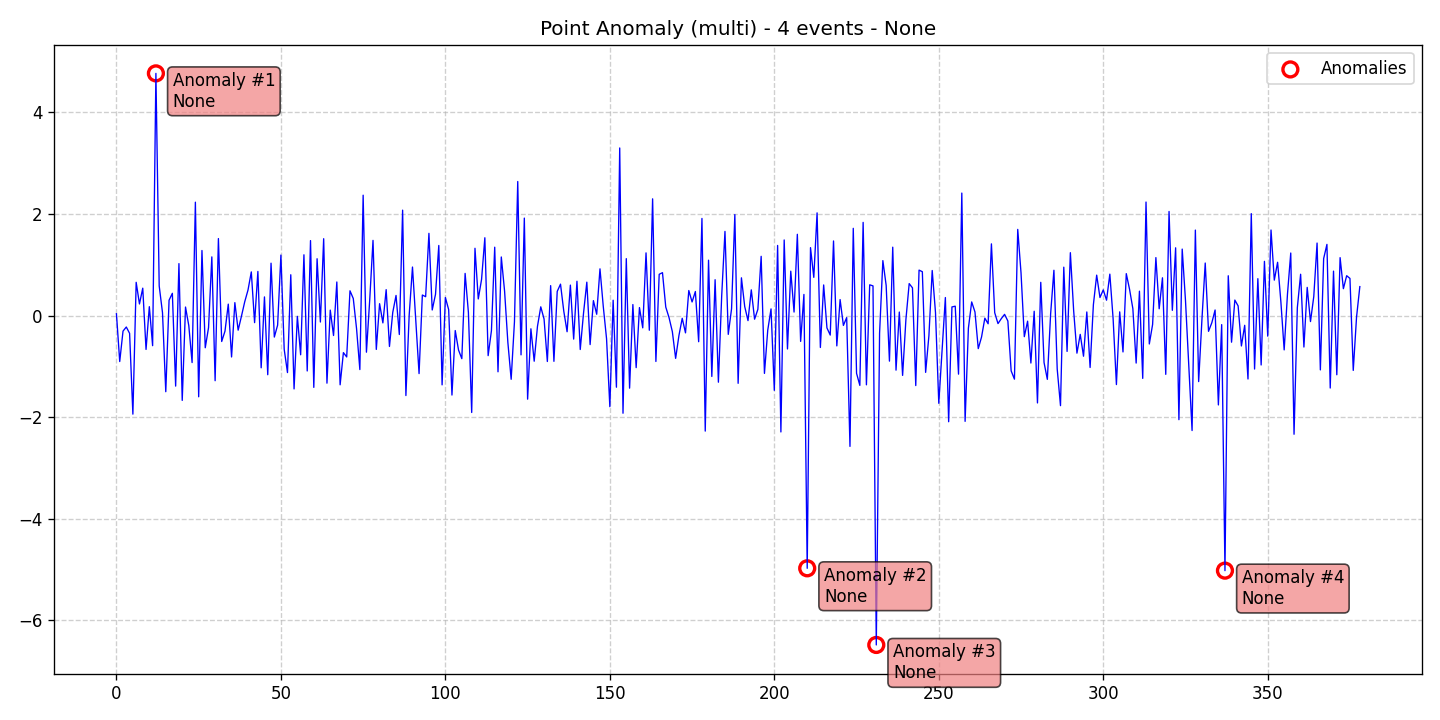

The table this chart was drawn from, first rows:
data, stationary, det_lin_up, det_lin_down, det_quad, det_cubic, det_exp, det_damped, stoc_trend, volatility, single_seas, multiple_seas, point_anom_single, point_anom_multi, collect_anom, context_anom, mean_shift, var_shift, trend_shift, date, is_break, is_anomaly, is_multi, location_beginning
0.03431, 0, 0, 0, 0, 0, 0, 0, 0, 0, 0, 0, 0, 1, 0, 0, 0, 0, 0, 2020-01-01, 0, 0, 1, 0
-0.9062, 0, 0, 0, 0, 0, 0, 0, 0, 0, 0, 0, 0, 1, 0, 0, 0, 0, 0, 2020-01-02, 0, 0, 1, 0
-0.3073, 0, 0, 0, 0, 0, 0, 0, 0, 0, 0, 0, 0, 1, 0, 0, 0, 0, 0, 2020-01-03, 0, 0, 1, 0
-0.2266, 0, 0, 0, 0, 0, 0, 0, 0, 0, 0, 0, 0, 1, 0, 0, 0, 0, 0, 2020-01-04, 0, 0, 1, 0
-0.3511, 0, 0, 0, 0, 0, 0, 0, 0, 0, 0, 0, 0, 1, 0, 0, 0, 0, 0, 2020-01-05, 0, 0, 1, 0
-1.943, 0, 0, 0, 0, 0, 0, 0, 0, 0, 0, 0, 0, 1, 0, 0, 0, 0, 0, 2020-01-06, 0, 0, 1, 0
0.6541, 0, 0, 0, 0, 0, 0, 0, 0, 0, 0, 0, 0, 1, 0, 0, 0, 0, 0, 2020-01-07, 0, 0, 1, 0
0.2276, 0, 0, 0, 0, 0, 0, 0, 0, 0, 0, 0, 0, 1, 0, 0, 0, 0, 0, 2020-01-08, 0, 0, 1, 0
0.5385, 0, 0, 0, 0, 0, 0, 0, 0, 0, 0, 0, 0, 1, 0, 0, 0, 0, 0, 2020-01-09, 0, 0, 1, 0
-0.6681, 0, 0, 0, 0, 0, 0, 0, 0, 0, 0, 0, 0, 1, 0, 0, 0, 0, 0, 2020-01-10, 0, 0, 1, 0
0.1741, 0, 0, 0, 0, 0, 0, 0, 0, 0, 0, 0, 0, 1, 0, 0, 0, 0, 0, 2020-01-11, 0, 0, 1, 0
-0.5941, 0, 0, 0, 0, 0, 0, 0, 0, 0, 0, 0, 0, 1, 0, 0, 0, 0, 0, 2020-01-12, 0, 0, 1, 0
4.769, 0, 0, 0, 0, 0, 0, 0, 0, 0, 0, 0, 0, 1, 0, 0, 0, 0, 0, 2020-01-13, 0, 1, 1, 0
0.5829, 0, 0, 0, 0, 0, 0, 0, 0, 0, 0, 0, 0, 1, 0, 0, 0, 0, 0, 2020-01-14, 0, 0, 1, 0
0.05715, 0, 0, 0, 0, 0, 0, 0, 0, 0, 0, 0, 0, 1, 0, 0, 0, 0, 0, 2020-01-15, 0, 0, 1, 0
-1.501, 0, 0, 0, 0, 0, 0, 0, 0, 0, 0, 0, 0, 1, 0, 0, 0, 0, 0, 2020-01-16, 0, 0, 1, 0
0.3013, 0, 0, 0, 0, 0, 0, 0, 0, 0, 0, 0, 0, 1, 0, 0, 0, 0, 0, 2020-01-17, 0, 0, 1, 0
0.4374, 0, 0, 0, 0, 0, 0, 0, 0, 0, 0, 0, 0, 1, 0, 0, 0, 0, 0, 2020-01-18, 0, 0, 1, 0
-1.39, 0, 0, 0, 0, 0, 0, 0, 0, 0, 0, 0, 0, 1, 0, 0, 0, 0, 0, 2020-01-19, 0, 0, 1, 0
1.022, 0, 0, 0, 0, 0, 0, 0, 0, 0, 0, 0, 0, 1, 0, 0, 0, 0, 0, 2020-01-20, 0, 0, 1, 0
-1.672, 0, 0, 0, 0, 0, 0, 0, 0, 0, 0, 0, 0, 1, 0, 0, 0, 0, 0, 2020-01-21, 0, 0, 1, 0
0.1669, 0, 0, 0, 0, 0, 0, 0, 0, 0, 0, 0, 0, 1, 0, 0, 0, 0, 0, 2020-01-22, 0, 0, 1, 0
-0.2, 0, 0, 0, 0, 0, 0, 0, 0, 0, 0, 0, 0, 1, 0, 0, 0, 0, 0, 2020-01-23, 0, 0, 1, 0
-0.9268, 0, 0, 0, 0, 0, 0, 0, 0, 0, 0, 0, 0, 1, 0, 0, 0, 0, 0, 2020-01-24, 0, 0, 1, 0
2.232, 0, 0, 0, 0, 0, 0, 0, 0, 0, 0, 0, 0, 1, 0, 0, 0, 0, 0, 2020-01-25, 0, 0, 1, 0
-1.601, 0, 0, 0, 0, 0, 0, 0, 0, 0, 0, 0, 0, 1, 0, 0, 0, 0, 0, 2020-01-26, 0, 0, 1, 0
1.281, 0, 0, 0, 0, 0, 0, 0, 0, 0, 0, 0, 0, 1, 0, 0, 0, 0, 0, 2020-01-27, 0, 0, 1, 0
-0.635, 0, 0, 0, 0, 0, 0, 0, 0, 0, 0, 0, 0, 1, 0, 0, 0, 0, 0, 2020-01-28, 0, 0, 1, 0
-0.2395, 0, 0, 0, 0, 0, 0, 0, 0, 0, 0, 0, 0, 1, 0, 0, 0, 0, 0, 2020-01-29, 0, 0, 1, 0
1.155, 0, 0, 0, 0, 0, 0, 0, 0, 0, 0, 0, 0, 1, 0, 0, 0, 0, 0, 2020-01-30, 0, 0, 1, 0
-1.284, 0, 0, 0, 0, 0, 0, 0, 0, 0, 0, 0, 0, 1, 0, 0, 0, 0, 0, 2020-01-31, 0, 0, 1, 0
1.516, 0, 0, 0, 0, 0, 0, 0, 0, 0, 0, 0, 0, 1, 0, 0, 0, 0, 0, 2020-02-01, 0, 0, 1, 0
-0.5117, 0, 0, 0, 0, 0, 0, 0, 0, 0, 0, 0, 0, 1, 0, 0, 0, 0, 0, 2020-02-02, 0, 0, 1, 0
-0.3079, 0, 0, 0, 0, 0, 0, 0, 0, 0, 0, 0, 0, 1, 0, 0, 0, 0, 0, 2020-02-03, 0, 0, 1, 0
0.2242, 0, 0, 0, 0, 0, 0, 0, 0, 0, 0, 0, 0, 1, 0, 0, 0, 0, 0, 2020-02-04, 0, 0, 1, 0
-0.8165, 0, 0, 0, 0, 0, 0, 0, 0, 0, 0, 0, 0, 1, 0, 0, 0, 0, 0, 2020-02-05, 0, 0, 1, 0
0.2538, 0, 0, 0, 0, 0, 0, 0, 0, 0, 0, 0, 0, 1, 0, 0, 0, 0, 0, 2020-02-06, 0, 0, 1, 0
-0.2886, 0, 0, 0, 0, 0, 0, 0, 0, 0, 0, 0, 0, 1, 0, 0, 0, 0, 0, 2020-02-07, 0, 0, 1, 0
-0.01509, 0, 0, 0, 0, 0, 0, 0, 0, 0, 0, 0, 0, 1, 0, 0, 0, 0, 0, 2020-02-08, 0, 0, 1, 0
0.2705, 0, 0, 0, 0, 0, 0, 0, 0, 0, 0, 0, 0, 1, 0, 0, 0, 0, 0, 2020-02-09, 0, 0, 1, 0
0.5026, 0, 0, 0, 0, 0, 0, 0, 0, 0, 0, 0, 0, 1, 0, 0, 0, 0, 0, 2020-02-10, 0, 0, 1, 0
0.8589, 0, 0, 0, 0, 0, 0, 0, 0, 0, 0, 0, 0, 1, 0, 0, 0, 0, 0, 2020-02-11, 0, 0, 1, 0
-0.1403, 0, 0, 0, 0, 0, 0, 0, 0, 0, 0, 0, 0, 1, 0, 0, 0, 0, 0, 2020-02-12, 0, 0, 1, 0
0.8681, 0, 0, 0, 0, 0, 0, 0, 0, 0, 0, 0, 0, 1, 0, 0, 0, 0, 0, 2020-02-13, 0, 0, 1, 0
-1.03, 0, 0, 0, 0, 0, 0, 0, 0, 0, 0, 0, 0, 1, 0, 0, 0, 0, 0, 2020-02-14, 0, 0, 1, 0
0.3664, 0, 0, 0, 0, 0, 0, 0, 0, 0, 0, 0, 0, 1, 0, 0, 0, 0, 0, 2020-02-15, 0, 0, 1, 0
-1.166, 0, 0, 0, 0, 0, 0, 0, 0, 0, 0, 0, 0, 1, 0, 0, 0, 0, 0, 2020-02-16, 0, 0, 1, 0
1.031, 0, 0, 0, 0, 0, 0, 0, 0, 0, 0, 0, 0, 1, 0, 0, 0, 0, 0, 2020-02-17, 0, 0, 1, 0
-0.4244, 0, 0, 0, 0, 0, 0, 0, 0, 0, 0, 0, 0, 1, 0, 0, 0, 0, 0, 2020-02-18, 0, 0, 1, 0
-0.1892, 0, 0, 0, 0, 0, 0, 0, 0, 0, 0, 0, 0, 1, 0, 0, 0, 0, 0, 2020-02-19, 0, 0, 1, 0
1.191, 0, 0, 0, 0, 0, 0, 0, 0, 0, 0, 0, 0, 1, 0, 0, 0, 0, 0, 2020-02-20, 0, 0, 1, 0
-0.6659, 0, 0, 0, 0, 0, 0, 0, 0, 0, 0, 0, 0, 1, 0, 0, 0, 0, 0, 2020-02-21, 0, 0, 1, 0
-1.124, 0, 0, 0, 0, 0, 0, 0, 0, 0, 0, 0, 0, 1, 0, 0, 0, 0, 0, 2020-02-22, 0, 0, 1, 0
0.8028, 0, 0, 0, 0, 0, 0, 0, 0, 0, 0, 0, 0, 1, 0, 0, 0, 0, 0, 2020-02-23, 0, 0, 1, 0
-1.446, 0, 0, 0, 0, 0, 0, 0, 0, 0, 0, 0, 0, 1, 0, 0, 0, 0, 0, 2020-02-24, 0, 0, 1, 0
-0.01704, 0, 0, 0, 0, 0, 0, 0, 0, 0, 0, 0, 0, 1, 0, 0, 0, 0, 0, 2020-02-25, 0, 0, 1, 0
-0.7735, 0, 0, 0, 0, 0, 0, 0, 0, 0, 0, 0, 0, 1, 0, 0, 0, 0, 0, 2020-02-26, 0, 0, 1, 0
1.196, 0, 0, 0, 0, 0, 0, 0, 0, 0, 0, 0, 0, 1, 0, 0, 0, 0, 0, 2020-02-27, 0, 0, 1, 0
-1.092, 0, 0, 0, 0, 0, 0, 0, 0, 0, 0, 0, 0, 1, 0, 0, 0, 0, 0, 2020-02-28, 0, 0, 1, 0
1.476, 0, 0, 0, 0, 0, 0, 0, 0, 0, 0, 0, 0, 1, 0, 0, 0, 0, 0, 2020-02-29, 0, 0, 1, 0
... 319 more rows
